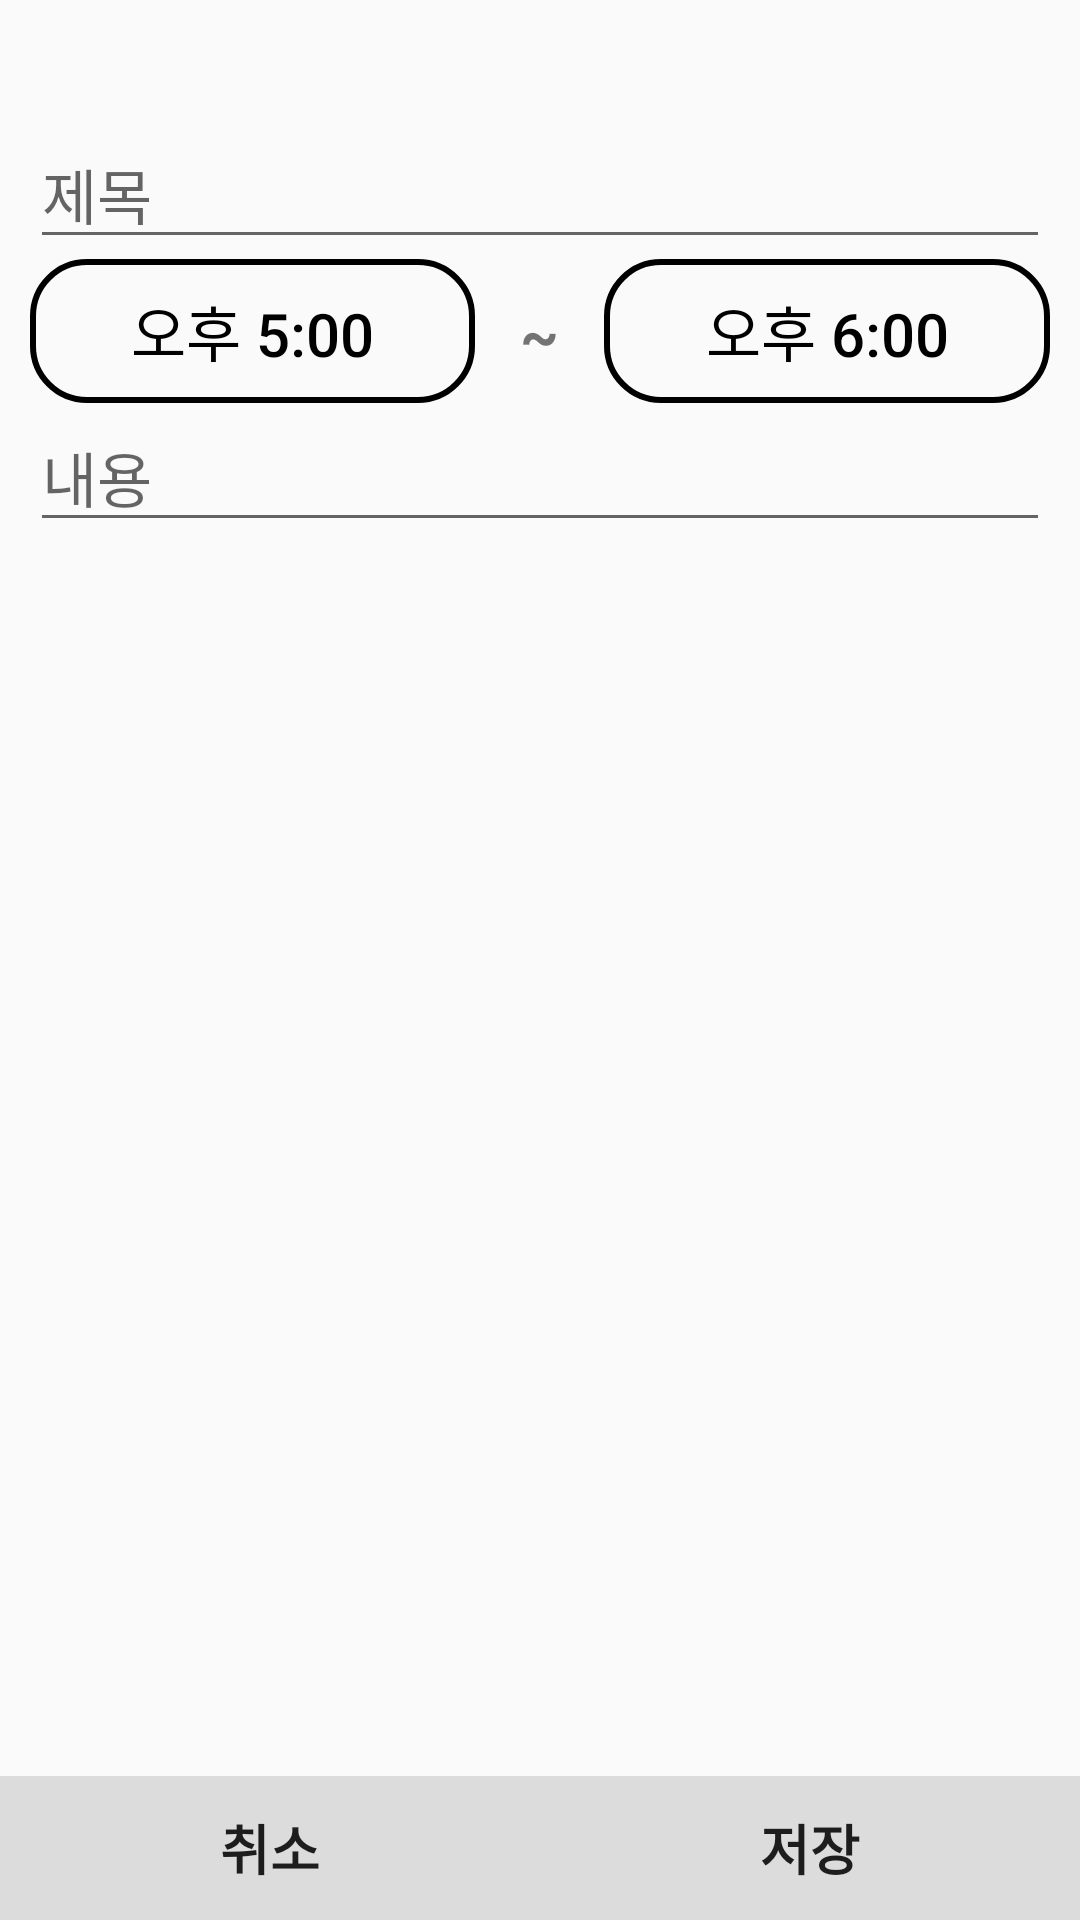

Here is an Android app screen rendered from its layout file. Give the layout XML and the strings, colors and styles it references.
<!-- AndroidManifest.xml: application theme Theme.Calendar_App -->
<!-- res/layout/activity_task_add.xml -->
<?xml version="1.0" encoding="utf-8"?>
<LinearLayout
    xmlns:android="http://schemas.android.com/apk/res/android"
    xmlns:tools="http://schemas.android.com/tools"
    android:layout_width="match_parent"
    android:layout_height="match_parent"
    android:orientation="vertical"
    tools:context=".TaskAddActivity"
    android:padding="0dp">











    <EditText
        android:id="@+id/task_title"
        android:layout_width="match_parent"
        android:layout_height="wrap_content"
        android:hint="제목 "
        android:nextFocusDown="@id/task_content"
        android:singleLine="true"
        android:layout_marginTop="40dp"
        android:layout_marginLeft="10dp"
        android:layout_marginRight="10dp"
        android:textSize="20sp" />
    <LinearLayout
        android:layout_width="match_parent"
        android:layout_height="wrap_content"
        android:paddingLeft="10dp"
        android:paddingRight="10dp">
        <Button
            android:id="@+id/startTaskTime"
            android:layout_width="wrap_content"
            android:layout_height="wrap_content"
            android:text="오후 5:00"
            android:textColor="@color/black"
            android:gravity="center"
            android:textSize="20sp"
            android:layout_weight="2"
            android:background="@drawable/time_picker_show_button"
            />
        <TextView
            android:layout_width="wrap_content"
            android:layout_height="wrap_content"
            android:text="~"
            android:textSize="20sp"
            android:textStyle="bold"
            android:gravity="center"
            android:layout_weight="1"
            />
        <Button
            android:id="@+id/endTaskTime"
            android:layout_width="wrap_content"
            android:layout_height="wrap_content"
            android:text="오후 6:00"
            android:textColor="@color/black"
            android:gravity="center"
            android:textSize="20sp"
            android:layout_weight="2"
            android:background="@drawable/time_picker_show_button"
            />
    </LinearLayout>
    <TimePicker
        android:id="@+id/timePicker"
        android:layout_width="match_parent"
        android:layout_height="wrap_content"
        android:timePickerMode="spinner"
        android:layout_margin="10dp"
        android:visibility="gone"
        />
    <EditText
        android:id="@+id/task_content"
        android:layout_width="match_parent"
        android:layout_height="wrap_content"
        android:hint="내용 "
        android:layout_marginLeft="10dp"
        android:layout_marginRight="10dp"
        android:singleLine="true"
        android:textSize="20sp" />
    <View
        android:layout_width="match_parent"
        android:layout_height="0dp"
        android:layout_weight="1"
        />
    <LinearLayout
        android:layout_width="match_parent"
        android:layout_height="wrap_content"
        android:background="@color/light_grey">
        <Button
            android:id="@+id/cancel_btn"
            android:layout_width="match_parent"
            android:layout_height="wrap_content"
            android:layout_weight="1"
            android:text="취소"
            android:textSize="18sp"
            android:textStyle="bold"
            android:background="@color/invisible"
            />
        <Button
            android:id="@+id/save_btn"
            android:layout_width="match_parent"
            android:layout_height="wrap_content"
            android:layout_weight="1"
            android:textSize="18sp"
            android:text="저장"
            android:textStyle="bold"
            android:background="@color/invisible"
            />
    </LinearLayout>

</LinearLayout>
<!-- resources referenced by this layout -->
<resources>
  <color name="black">#FF000000</color>
  <color name="invisible">#00FF0000</color>
  <color name="light_grey">#FFDCDCDC</color>
  <!-- drawable time_picker_show_button (drawable) -->
  <?xml version="1.0" encoding="utf-8"?>
  <shape xmlns:android="http://schemas.android.com/apk/res/android">
      <solid android:color="@android:color/transparent" />
      <stroke
          android:width="2dp"
          android:color="@color/black" />
      <padding
          android:left="0dp"
          android:top="0dp"
          android:right="0dp"
          android:bottom="0dp" />
      <corners android:bottomLeftRadius="18dp"
          android:bottomRightRadius="18dp"
          android:topLeftRadius="18dp"
          android:topRightRadius="18dp"/>
  </shape>
  <style name="Theme.Calendar_App" parent="Base.Theme.Calendar_App" />
  <style name="Base.Theme.Calendar_App" parent="Theme.AppCompat.Light">
          
          
      </style>
</resources>
